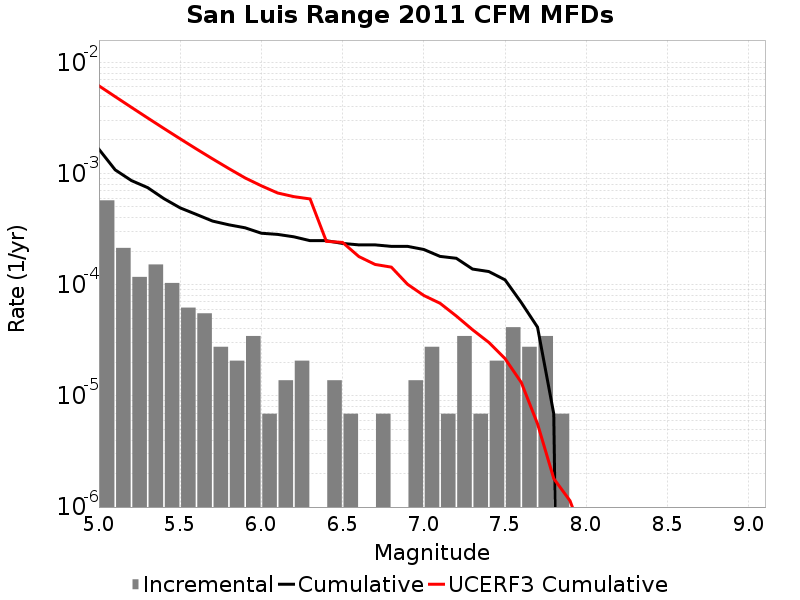

Values plotted in this chart, from the file beside it:
Magnitude, Incremental Rate, Cumulative Rate, UCERF3 Cumulative Rate
5.05, 5.734719E-4, 0.001651, 0.006142
5.15, 2.141883E-4, 0.001078, 0.004911
5.25, 1.174581E-4, 8.636625E-4, 0.003934
5.35, 1.5200459E-4, 7.462044E-4, 0.003157
5.45, 1.036395E-4, 5.941998E-4, 0.002541
5.55, 6.21837E-5, 4.905603E-4, 0.002051
5.65, 5.52744E-5, 4.283766E-4, 0.001662
5.75, 2.76372E-5, 3.731022E-4, 0.001352
5.85, 2.0727899E-5, 3.45465E-4, 0.001107
5.95, 3.4546498E-5, 3.247371E-4, 9.118256E-4
6.05, 6.9093E-6, 2.901906E-4, 7.7464787E-4
6.15, 1.38186E-5, 2.832813E-4, 6.678747E-4
6.25, 2.0727899E-5, 2.694627E-4, 6.18929E-4
6.35, 0.0, 2.487348E-4, 5.902831E-4
6.45, 1.38186E-5, 2.487348E-4, 2.4536523E-4
6.55, 6.9093E-6, 2.349162E-4, 2.3989154E-4
6.65, 0.0, 2.280069E-4, 1.7909297E-4
6.75, 6.9093E-6, 2.280069E-4, 1.5205398E-4
6.85, 0.0, 2.210976E-4, 1.4382794E-4
6.95, 1.38186E-5, 2.210976E-4, 1.0078125E-4
7.05, 2.76372E-5, 2.07279E-4, 7.996456E-5
7.15, 6.9093E-6, 1.796418E-4, 6.8034096E-5
7.25, 3.4546498E-5, 1.727325E-4, 5.2270472E-5
7.35, 6.9093E-6, 1.3818599E-4, 3.9323055E-5
7.45, 2.0727899E-5, 1.312767E-4, 3.0267996E-5
7.55, 4.1455798E-5, 1.105488E-4, 2.1635786E-5
7.65, 2.76372E-5, 6.9092996E-5, 1.3208056E-5
7.75, 3.4546498E-5, 4.1455798E-5, 5.6010153E-6
7.85, 6.9093E-6, 6.9093E-6, 1.8033165E-6
7.95, 0.0, 0.0, 1.1387228E-6
8.05, 0.0, 0.0, 4.6348643E-7
8.15, 0.0, 0.0, 0.0
8.25, 0.0, 0.0, 0.0
8.35, 0.0, 0.0, 0.0
8.45, 0.0, 0.0, 0.0
8.55, 0.0, 0.0, 0.0
8.65, 0.0, 0.0, 0.0
8.75, 0.0, 0.0, 0.0
8.85, 0.0, 0.0, 0.0
8.95, 0.0, 0.0, 0.0
9.05, 0.0, 0.0, 0.0
